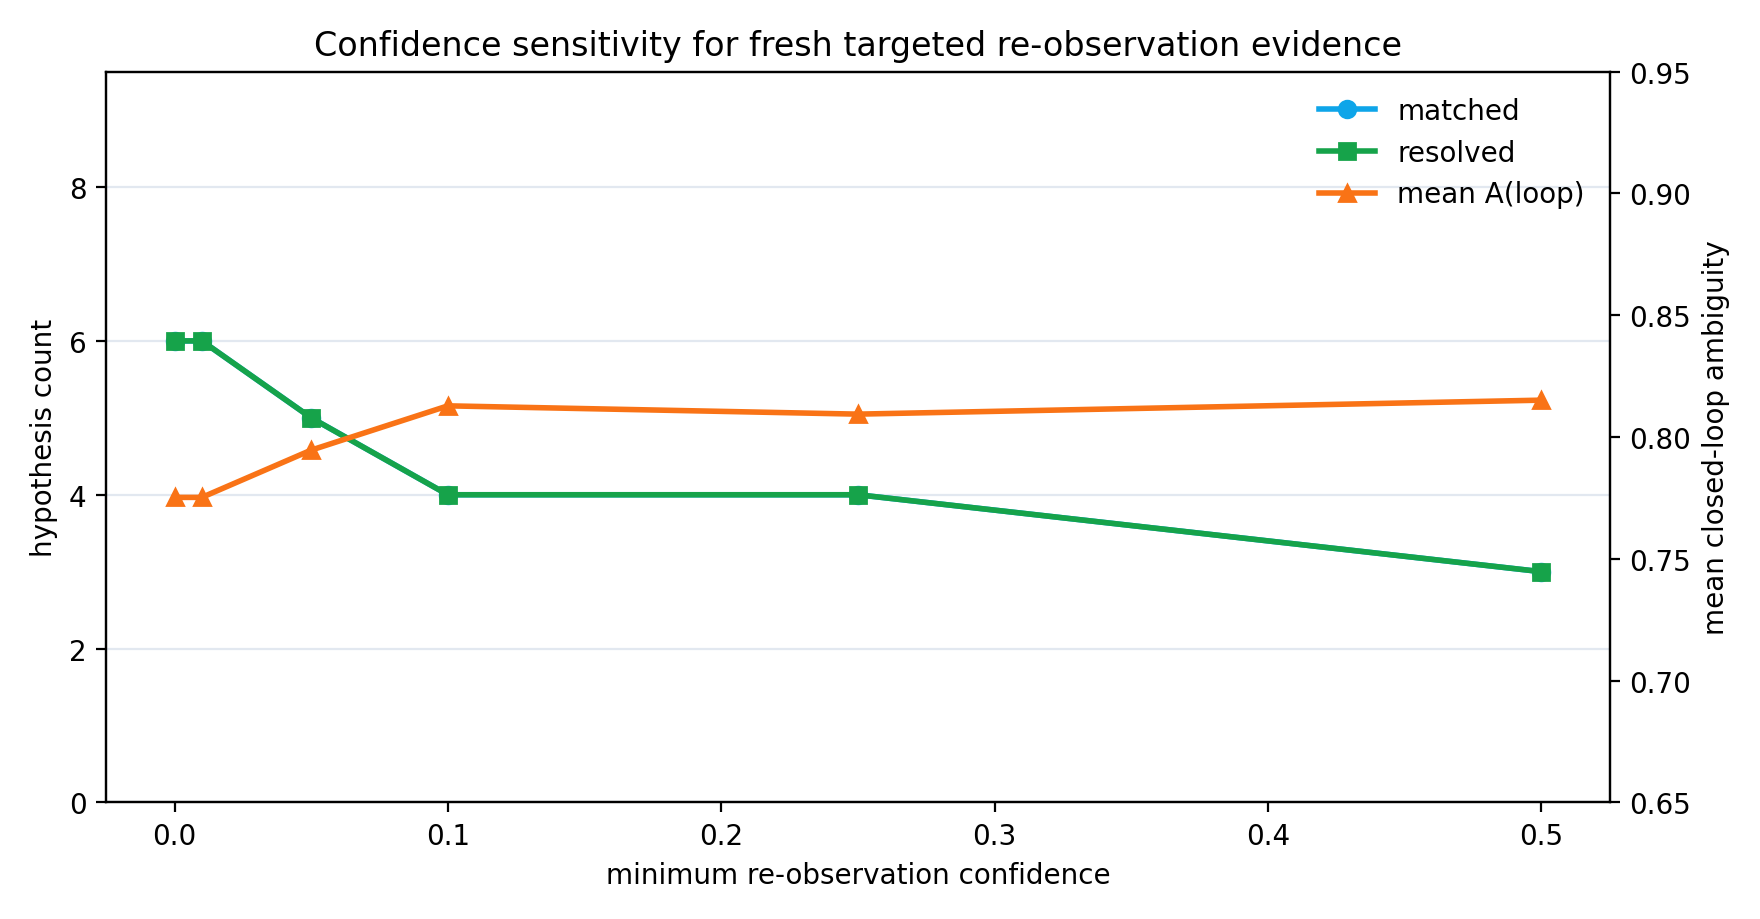

Source data for this figure (header and first rows):
min_confidence, routed_hypotheses, matched_reobservation_tokens, resolved_hypotheses, mean_before_ambiguity, mean_after_raw_ambiguity, mean_after_closed_loop_ambiguity, after_monitor, after_targeted_reobserve, run_dir
0.0, 9, 6, 6, 0.9233, 0.9008, 0.7752, 6, 3, /home/oem/projects/multi-uav-marine-city…
0.01, 9, 6, 6, 0.9233, 0.9008, 0.7752, 6, 3, /home/oem/projects/multi-uav-marine-city…
0.05, 9, 5, 5, 0.9233, 0.9002, 0.7946, 5, 4, /home/oem/projects/multi-uav-marine-city…
0.1, 9, 4, 4, 0.9233, 0.8984, 0.8128, 4, 5, /home/oem/projects/multi-uav-marine-city…
0.25, 9, 4, 4, 0.9233, 0.8969, 0.8094, 4, 5, /home/oem/projects/multi-uav-marine-city…
0.5, 9, 3, 3, 0.9233, 0.8883, 0.8151, 3, 6, /home/oem/projects/multi-uav-marine-city…
